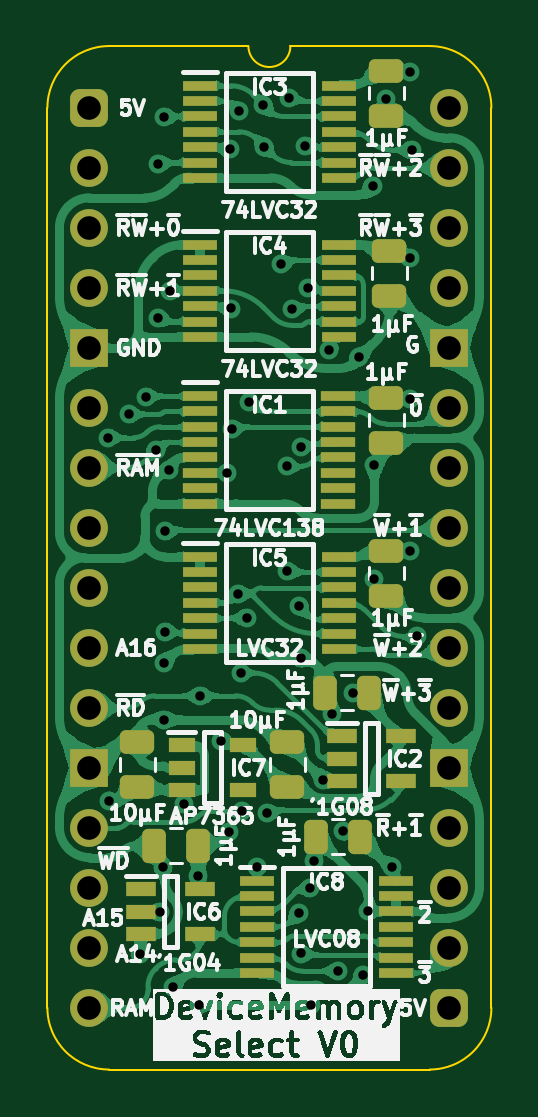
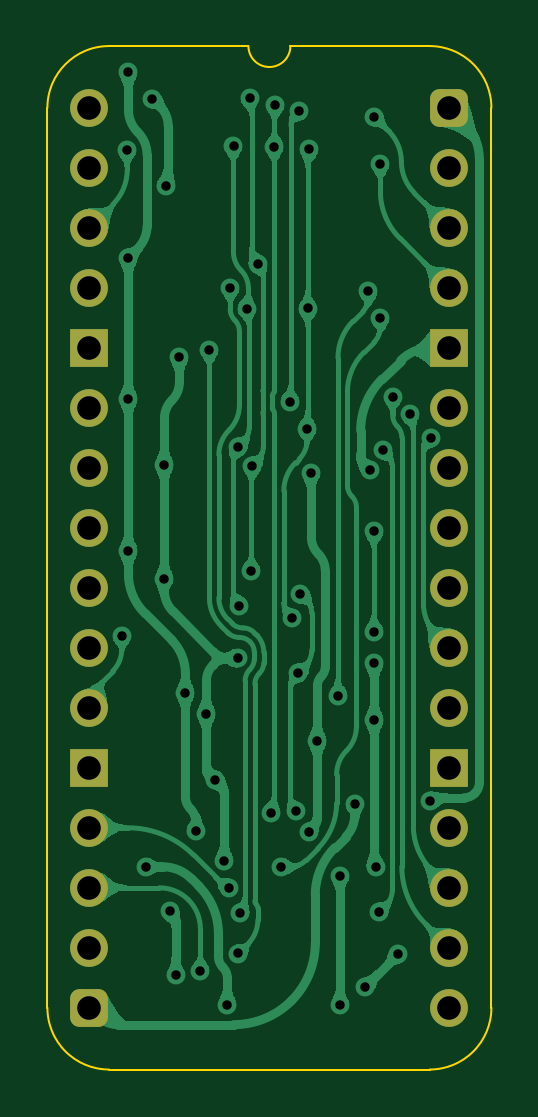
Circuit board: 11 layer files. Board 18.8 x 43.3 mm.
- bottom_copper: Video Device RAM Select-B_Cu.gbl (113193 bytes)
- bottom_mask: Video Device RAM Select-B_Mask.gbs (1968 bytes)
- paste: Video Device RAM Select-B_Paste.gbp (479 bytes)
- bottom_silk: Video Device RAM Select-B_Silkscreen.gbo (480 bytes)
- outline: Video Device RAM Select-Edge_Cuts.gm1 (1116 bytes)
- top_copper: Video Device RAM Select-F_Cu.gtl (247169 bytes)
- top_mask: Video Device RAM Select-F_Mask.gts (5356 bytes)
- paste: Video Device RAM Select-F_Paste.gtp (4430 bytes)
- top_silk: Video Device RAM Select-F_Silkscreen.gto (112889 bytes)
- drill: Video Device RAM Select-NPTH.drl (277 bytes)
- drill: Video Device RAM Select-PTH.drl (1871 bytes)

=== bottom_copper: Video Device RAM Select-B_Cu.gbl (113193 bytes, source omitted) ===
=== bottom_mask: Video Device RAM Select-B_Mask.gbs (1968 bytes, source withheld) ===
=== paste: Video Device RAM Select-B_Paste.gbp ===
%TF.GenerationSoftware,KiCad,Pcbnew,8.0.7*%
%TF.CreationDate,2025-01-17T14:44:14+02:00*%
%TF.ProjectId,Video Device RAM Select,56696465-6f20-4446-9576-696365205241,V0*%
%TF.SameCoordinates,Original*%
%TF.FileFunction,Paste,Bot*%
%TF.FilePolarity,Positive*%
%FSLAX46Y46*%
G04 Gerber Fmt 4.6, Leading zero omitted, Abs format (unit mm)*
G04 Created by KiCad (PCBNEW 8.0.7) date 2025-01-17 14:44:14*
%MOMM*%
%LPD*%
G01*
G04 APERTURE LIST*
G04 APERTURE END LIST*
M02*

=== bottom_silk: Video Device RAM Select-B_Silkscreen.gbo ===
%TF.GenerationSoftware,KiCad,Pcbnew,8.0.7*%
%TF.CreationDate,2025-01-17T14:44:14+02:00*%
%TF.ProjectId,Video Device RAM Select,56696465-6f20-4446-9576-696365205241,V0*%
%TF.SameCoordinates,Original*%
%TF.FileFunction,Legend,Bot*%
%TF.FilePolarity,Positive*%
%FSLAX46Y46*%
G04 Gerber Fmt 4.6, Leading zero omitted, Abs format (unit mm)*
G04 Created by KiCad (PCBNEW 8.0.7) date 2025-01-17 14:44:14*
%MOMM*%
%LPD*%
G01*
G04 APERTURE LIST*
G04 APERTURE END LIST*
M02*

=== outline: Video Device RAM Select-Edge_Cuts.gm1 ===
%TF.GenerationSoftware,KiCad,Pcbnew,8.0.7*%
%TF.CreationDate,2025-01-17T14:44:14+02:00*%
%TF.ProjectId,Video Device RAM Select,56696465-6f20-4446-9576-696365205241,V0*%
%TF.SameCoordinates,Original*%
%TF.FileFunction,Profile,NP*%
%FSLAX46Y46*%
G04 Gerber Fmt 4.6, Leading zero omitted, Abs format (unit mm)*
G04 Created by KiCad (PCBNEW 8.0.7) date 2025-01-17 14:44:14*
%MOMM*%
%LPD*%
G01*
G04 APERTURE LIST*
%TA.AperFunction,Profile*%
%ADD10C,0.100000*%
%TD*%
G04 APERTURE END LIST*
D10*
%TO.C,J1*%
X-1778000Y-38100000D02*
X-1778000Y0D01*
X6731000Y2616200D02*
X835732Y2613732D01*
X14404267Y2613733D02*
X8509000Y2616200D01*
X14404268Y-40713732D02*
X835733Y-40713733D01*
X17018000Y-38100000D02*
X17017999Y1D01*
X-1778000Y0D02*
G75*
G02*
X835732Y2613732I2613731J1D01*
G01*
X835733Y-40713733D02*
G75*
G02*
X-1778000Y-38100000I-6J2613727D01*
G01*
X8509000Y2616200D02*
G75*
G02*
X6731000Y2616200I-889000J0D01*
G01*
X14404267Y2613733D02*
G75*
G02*
X17017993Y1I-17J-2613743D01*
G01*
X17018000Y-38100000D02*
G75*
G02*
X14404268Y-40713730I-2613730J0D01*
G01*
%TD*%
M02*

=== top_copper: Video Device RAM Select-F_Cu.gtl (247169 bytes, source omitted) ===
=== top_mask: Video Device RAM Select-F_Mask.gts ===
%TF.GenerationSoftware,KiCad,Pcbnew,8.0.7*%
%TF.CreationDate,2025-01-17T14:44:14+02:00*%
%TF.ProjectId,Video Device RAM Select,56696465-6f20-4446-9576-696365205241,V0*%
%TF.SameCoordinates,Original*%
%TF.FileFunction,Soldermask,Top*%
%TF.FilePolarity,Negative*%
%FSLAX46Y46*%
G04 Gerber Fmt 4.6, Leading zero omitted, Abs format (unit mm)*
G04 Created by KiCad (PCBNEW 8.0.7) date 2025-01-17 14:44:14*
%MOMM*%
%LPD*%
G01*
G04 APERTURE LIST*
G04 Aperture macros list*
%AMRoundRect*
0 Rectangle with rounded corners*
0 $1 Rounding radius*
0 $2 $3 $4 $5 $6 $7 $8 $9 X,Y pos of 4 corners*
0 Add a 4 corners polygon primitive as box body*
4,1,4,$2,$3,$4,$5,$6,$7,$8,$9,$2,$3,0*
0 Add four circle primitives for the rounded corners*
1,1,$1+$1,$2,$3*
1,1,$1+$1,$4,$5*
1,1,$1+$1,$6,$7*
1,1,$1+$1,$8,$9*
0 Add four rect primitives between the rounded corners*
20,1,$1+$1,$2,$3,$4,$5,0*
20,1,$1+$1,$4,$5,$6,$7,0*
20,1,$1+$1,$6,$7,$8,$9,0*
20,1,$1+$1,$8,$9,$2,$3,0*%
G04 Aperture macros list end*
%ADD10RoundRect,0.250000X0.475000X-0.250000X0.475000X0.250000X-0.475000X0.250000X-0.475000X-0.250000X0*%
%ADD11RoundRect,0.400000X-0.400000X-0.400000X0.400000X-0.400000X0.400000X0.400000X-0.400000X0.400000X0*%
%ADD12O,1.600000X1.600000*%
%ADD13R,1.600000X1.600000*%
%ADD14R,1.475000X0.450000*%
%ADD15RoundRect,0.250000X-0.475000X0.250000X-0.475000X-0.250000X0.475000X-0.250000X0.475000X0.250000X0*%
%ADD16RoundRect,0.250000X0.250000X0.475000X-0.250000X0.475000X-0.250000X-0.475000X0.250000X-0.475000X0*%
%ADD17R,1.450000X0.450000*%
%ADD18R,1.250000X0.600000*%
%ADD19R,1.150000X0.600000*%
G04 APERTURE END LIST*
D10*
%TO.C,C9*%
X8382000Y-28747000D03*
X8382000Y-26847000D03*
%TD*%
D11*
%TO.C,J1*%
X0Y0D03*
D12*
X0Y-2540000D03*
X0Y-5080000D03*
X0Y-7620000D03*
D13*
X0Y-10160000D03*
D12*
X0Y-12700000D03*
X0Y-15240000D03*
X0Y-17780000D03*
X0Y-20320000D03*
X0Y-22860000D03*
X0Y-25400000D03*
D13*
X0Y-27940000D03*
D12*
X0Y-30480000D03*
X0Y-33020000D03*
X0Y-35560000D03*
X0Y-38100000D03*
D11*
X15240000Y-38100000D03*
D12*
X15240000Y-35560000D03*
X15240000Y-33020000D03*
X15240000Y-30480000D03*
D13*
X15240000Y-27940000D03*
D12*
X15240000Y-25400000D03*
X15240000Y-22860000D03*
X15240000Y-20320000D03*
X15240000Y-17780000D03*
X15240000Y-15240000D03*
X15240000Y-12700000D03*
D13*
X15240000Y-10160000D03*
D12*
X15240000Y-7620000D03*
X15240000Y-5080000D03*
X15240000Y-2540000D03*
X15240000Y0D03*
%TD*%
D14*
%TO.C,IC8*%
X7095000Y-32721000D03*
X7095000Y-33371000D03*
X7095000Y-34021000D03*
X7095000Y-34671000D03*
X7095000Y-35321000D03*
X7095000Y-35971000D03*
X7095000Y-36621000D03*
X12971000Y-36621000D03*
X12971000Y-35971000D03*
X12971000Y-35321000D03*
X12971000Y-34671000D03*
X12971000Y-34021000D03*
X12971000Y-33371000D03*
X12971000Y-32721000D03*
%TD*%
D15*
%TO.C,C3*%
X12700000Y-6051000D03*
X12700000Y-7951000D03*
%TD*%
D16*
%TO.C,C6*%
X4617000Y-31242000D03*
X2717000Y-31242000D03*
%TD*%
D15*
%TO.C,C4*%
X12573000Y-18751000D03*
X12573000Y-20651000D03*
%TD*%
D14*
%TO.C,IC3*%
X4682000Y934000D03*
X4682000Y284000D03*
X4682000Y-366000D03*
X4682000Y-1016000D03*
X4682000Y-1666000D03*
X4682000Y-2316000D03*
X4682000Y-2966000D03*
X10558000Y-2966000D03*
X10558000Y-2316000D03*
X10558000Y-1666000D03*
X10558000Y-1016000D03*
X10558000Y-366000D03*
X10558000Y284000D03*
X10558000Y934000D03*
%TD*%
D17*
%TO.C,IC1*%
X4695000Y-12203000D03*
X4695000Y-12853000D03*
X4695000Y-13503000D03*
X4695000Y-14153000D03*
X4695000Y-14803000D03*
X4695000Y-15453000D03*
X4695000Y-16103000D03*
X4695000Y-16753000D03*
X10545000Y-16753000D03*
X10545000Y-16103000D03*
X10545000Y-15453000D03*
X10545000Y-14803000D03*
X10545000Y-14153000D03*
X10545000Y-13503000D03*
X10545000Y-12853000D03*
X10545000Y-12203000D03*
%TD*%
D18*
%TO.C,IC6*%
X2179000Y-33086000D03*
X2179000Y-34036000D03*
X2179000Y-34986000D03*
X4679000Y-34986000D03*
X4679000Y-33086000D03*
%TD*%
D16*
%TO.C,C7*%
X11475000Y-30861000D03*
X9575000Y-30861000D03*
%TD*%
%TO.C,C1*%
X11856000Y-24765000D03*
X9956000Y-24765000D03*
%TD*%
D10*
%TO.C,C8*%
X2032000Y-28747000D03*
X2032000Y-26847000D03*
%TD*%
D15*
%TO.C,C5*%
X12573000Y1569000D03*
X12573000Y-331000D03*
%TD*%
D19*
%TO.C,IC7*%
X3907000Y-26990000D03*
X3907000Y-27940000D03*
X3907000Y-28890000D03*
X6507000Y-28890000D03*
X6507000Y-26990000D03*
%TD*%
D15*
%TO.C,C2*%
X12573000Y-12274000D03*
X12573000Y-14174000D03*
%TD*%
D14*
%TO.C,IC5*%
X4682000Y-19005000D03*
X4682000Y-19655000D03*
X4682000Y-20305000D03*
X4682000Y-20955000D03*
X4682000Y-21605000D03*
X4682000Y-22255000D03*
X4682000Y-22905000D03*
X10558000Y-22905000D03*
X10558000Y-22255000D03*
X10558000Y-21605000D03*
X10558000Y-20955000D03*
X10558000Y-20305000D03*
X10558000Y-19655000D03*
X10558000Y-19005000D03*
%TD*%
D18*
%TO.C,IC2*%
X10688000Y-26609000D03*
X10688000Y-27559000D03*
X10688000Y-28509000D03*
X13188000Y-28509000D03*
X13188000Y-26609000D03*
%TD*%
D14*
%TO.C,IC4*%
X4682000Y-5797000D03*
X4682000Y-6447000D03*
X4682000Y-7097000D03*
X4682000Y-7747000D03*
X4682000Y-8397000D03*
X4682000Y-9047000D03*
X4682000Y-9697000D03*
X10558000Y-9697000D03*
X10558000Y-9047000D03*
X10558000Y-8397000D03*
X10558000Y-7747000D03*
X10558000Y-7097000D03*
X10558000Y-6447000D03*
X10558000Y-5797000D03*
%TD*%
M02*

=== paste: Video Device RAM Select-F_Paste.gtp ===
%TF.GenerationSoftware,KiCad,Pcbnew,8.0.7*%
%TF.CreationDate,2025-01-17T14:44:14+02:00*%
%TF.ProjectId,Video Device RAM Select,56696465-6f20-4446-9576-696365205241,V0*%
%TF.SameCoordinates,Original*%
%TF.FileFunction,Paste,Top*%
%TF.FilePolarity,Positive*%
%FSLAX46Y46*%
G04 Gerber Fmt 4.6, Leading zero omitted, Abs format (unit mm)*
G04 Created by KiCad (PCBNEW 8.0.7) date 2025-01-17 14:44:14*
%MOMM*%
%LPD*%
G01*
G04 APERTURE LIST*
G04 Aperture macros list*
%AMRoundRect*
0 Rectangle with rounded corners*
0 $1 Rounding radius*
0 $2 $3 $4 $5 $6 $7 $8 $9 X,Y pos of 4 corners*
0 Add a 4 corners polygon primitive as box body*
4,1,4,$2,$3,$4,$5,$6,$7,$8,$9,$2,$3,0*
0 Add four circle primitives for the rounded corners*
1,1,$1+$1,$2,$3*
1,1,$1+$1,$4,$5*
1,1,$1+$1,$6,$7*
1,1,$1+$1,$8,$9*
0 Add four rect primitives between the rounded corners*
20,1,$1+$1,$2,$3,$4,$5,0*
20,1,$1+$1,$4,$5,$6,$7,0*
20,1,$1+$1,$6,$7,$8,$9,0*
20,1,$1+$1,$8,$9,$2,$3,0*%
G04 Aperture macros list end*
%ADD10RoundRect,0.250000X0.475000X-0.250000X0.475000X0.250000X-0.475000X0.250000X-0.475000X-0.250000X0*%
%ADD11R,1.475000X0.450000*%
%ADD12RoundRect,0.250000X-0.475000X0.250000X-0.475000X-0.250000X0.475000X-0.250000X0.475000X0.250000X0*%
%ADD13RoundRect,0.250000X0.250000X0.475000X-0.250000X0.475000X-0.250000X-0.475000X0.250000X-0.475000X0*%
%ADD14R,1.450000X0.450000*%
%ADD15R,1.250000X0.600000*%
%ADD16R,1.150000X0.600000*%
G04 APERTURE END LIST*
D10*
%TO.C,C9*%
X8382000Y-28747000D03*
X8382000Y-26847000D03*
%TD*%
D11*
%TO.C,IC8*%
X7095000Y-32721000D03*
X7095000Y-33371000D03*
X7095000Y-34021000D03*
X7095000Y-34671000D03*
X7095000Y-35321000D03*
X7095000Y-35971000D03*
X7095000Y-36621000D03*
X12971000Y-36621000D03*
X12971000Y-35971000D03*
X12971000Y-35321000D03*
X12971000Y-34671000D03*
X12971000Y-34021000D03*
X12971000Y-33371000D03*
X12971000Y-32721000D03*
%TD*%
D12*
%TO.C,C3*%
X12700000Y-6051000D03*
X12700000Y-7951000D03*
%TD*%
D13*
%TO.C,C6*%
X4617000Y-31242000D03*
X2717000Y-31242000D03*
%TD*%
D12*
%TO.C,C4*%
X12573000Y-18751000D03*
X12573000Y-20651000D03*
%TD*%
D11*
%TO.C,IC3*%
X4682000Y934000D03*
X4682000Y284000D03*
X4682000Y-366000D03*
X4682000Y-1016000D03*
X4682000Y-1666000D03*
X4682000Y-2316000D03*
X4682000Y-2966000D03*
X10558000Y-2966000D03*
X10558000Y-2316000D03*
X10558000Y-1666000D03*
X10558000Y-1016000D03*
X10558000Y-366000D03*
X10558000Y284000D03*
X10558000Y934000D03*
%TD*%
D14*
%TO.C,IC1*%
X4695000Y-12203000D03*
X4695000Y-12853000D03*
X4695000Y-13503000D03*
X4695000Y-14153000D03*
X4695000Y-14803000D03*
X4695000Y-15453000D03*
X4695000Y-16103000D03*
X4695000Y-16753000D03*
X10545000Y-16753000D03*
X10545000Y-16103000D03*
X10545000Y-15453000D03*
X10545000Y-14803000D03*
X10545000Y-14153000D03*
X10545000Y-13503000D03*
X10545000Y-12853000D03*
X10545000Y-12203000D03*
%TD*%
D15*
%TO.C,IC6*%
X2179000Y-33086000D03*
X2179000Y-34036000D03*
X2179000Y-34986000D03*
X4679000Y-34986000D03*
X4679000Y-33086000D03*
%TD*%
D13*
%TO.C,C7*%
X11475000Y-30861000D03*
X9575000Y-30861000D03*
%TD*%
%TO.C,C1*%
X11856000Y-24765000D03*
X9956000Y-24765000D03*
%TD*%
D10*
%TO.C,C8*%
X2032000Y-28747000D03*
X2032000Y-26847000D03*
%TD*%
D12*
%TO.C,C5*%
X12573000Y1569000D03*
X12573000Y-331000D03*
%TD*%
D16*
%TO.C,IC7*%
X3907000Y-26990000D03*
X3907000Y-27940000D03*
X3907000Y-28890000D03*
X6507000Y-28890000D03*
X6507000Y-26990000D03*
%TD*%
D12*
%TO.C,C2*%
X12573000Y-12274000D03*
X12573000Y-14174000D03*
%TD*%
D11*
%TO.C,IC5*%
X4682000Y-19005000D03*
X4682000Y-19655000D03*
X4682000Y-20305000D03*
X4682000Y-20955000D03*
X4682000Y-21605000D03*
X4682000Y-22255000D03*
X4682000Y-22905000D03*
X10558000Y-22905000D03*
X10558000Y-22255000D03*
X10558000Y-21605000D03*
X10558000Y-20955000D03*
X10558000Y-20305000D03*
X10558000Y-19655000D03*
X10558000Y-19005000D03*
%TD*%
D15*
%TO.C,IC2*%
X10688000Y-26609000D03*
X10688000Y-27559000D03*
X10688000Y-28509000D03*
X13188000Y-28509000D03*
X13188000Y-26609000D03*
%TD*%
D11*
%TO.C,IC4*%
X4682000Y-5797000D03*
X4682000Y-6447000D03*
X4682000Y-7097000D03*
X4682000Y-7747000D03*
X4682000Y-8397000D03*
X4682000Y-9047000D03*
X4682000Y-9697000D03*
X10558000Y-9697000D03*
X10558000Y-9047000D03*
X10558000Y-8397000D03*
X10558000Y-7747000D03*
X10558000Y-7097000D03*
X10558000Y-6447000D03*
X10558000Y-5797000D03*
%TD*%
M02*

=== top_silk: Video Device RAM Select-F_Silkscreen.gto (112889 bytes, source omitted) ===
=== drill: Video Device RAM Select-NPTH.drl ===
M48
; DRILL file {KiCad 8.0.7} date 2025-01-17T14:44:16+0200
; FORMAT={-:-/ absolute / inch / decimal}
; #@! TF.CreationDate,2025-01-17T14:44:16+02:00
; #@! TF.GenerationSoftware,Kicad,Pcbnew,8.0.7
; #@! TF.FileFunction,NonPlated,1,2,NPTH
FMAT,2
INCH
%
G90
G05
M30

=== drill: Video Device RAM Select-PTH.drl ===
M48
; DRILL file {KiCad 8.0.7} date 2025-01-17T14:44:16+0200
; FORMAT={-:-/ absolute / inch / decimal}
; #@! TF.CreationDate,2025-01-17T14:44:16+02:00
; #@! TF.GenerationSoftware,Kicad,Pcbnew,8.0.7
; #@! TF.FileFunction,Plated,1,2,PTH
FMAT,2
INCH
; #@! TA.AperFunction,Plated,PTH,ViaDrill
T1C0.0157
; #@! TA.AperFunction,Plated,PTH,ComponentDrill
T2C0.0394
%
G90
G05
T1
X0.0305Y-0.5497
X0.0321Y-1.1551
X0.0654Y-0.5107
X0.085Y-1.41
X0.0945Y-0.4812
X0.1107Y-0.5707
X0.115Y-0.0932
X0.115Y-0.35
X0.117Y-1.3405
X0.1226Y-1.265
X0.125Y-0.015
X0.125Y-0.925
X0.125Y-1.02
X0.1255Y-0.7058
X0.1255Y-0.8732
X0.1327Y-0.6033
X0.135Y-0.305
X0.14Y-1.465
X0.1581Y-1.16
X0.1818Y-1.28
X0.182Y-1.495
X0.185Y-0.98
X0.22Y-1.055
X0.2301Y-0.6084
X0.2334Y-1.2066
X0.2339Y-0.069
X0.2362Y-0.3345
X0.237Y-0.535
X0.2484Y-0.81
X0.25Y-0.005
X0.2519Y-0.9422
X0.2551Y-1.1728
X0.2622Y-0.85
X0.2657Y-0.49
X0.28Y-1.265
X0.29Y0.005
X0.2917Y-0.065
X0.2967Y-1.175
X0.3193Y-0.26
X0.3286Y-0.597
X0.3301Y-0.7724
X0.3327Y0.0169
X0.3377Y-0.335
X0.3488Y-1.3426
X0.35Y-0.83
X0.3519Y-1.4095
X0.3524Y-0.5657
X0.3526Y-0.9174
X0.3598Y-0.0636
X0.365Y-0.3
X0.368Y-1.3
X0.37Y-1.495
X0.375Y-1.255
X0.39Y-1.1196
X0.4Y-0.4031
X0.405Y-1.01
X0.415Y-1.4389
X0.4231Y-1.2056
X0.44Y-0.975
X0.45Y-0.415
X0.4557Y-1.446
X0.465Y-1.3394
X0.4728Y-0.13
X0.475Y-0.595
X0.475Y-0.785
X0.495Y0.015
X0.505Y-1.265
X0.535Y-0.7382
X0.535Y0.06
X0.535Y-0.25
X0.535Y-0.485
X0.537Y-0.0705
X0.5461Y-0.8811
T2
X0.0Y0.0
X0.0Y-0.1
X0.0Y-0.2
X0.0Y-0.3
X0.0Y-0.4
X0.0Y-0.5
X0.0Y-0.6
X0.0Y-0.7
X0.0Y-0.8
X0.0Y-0.9
X0.0Y-1.0
X0.0Y-1.1
X0.0Y-1.2
X0.0Y-1.3
X0.0Y-1.4
X0.0Y-1.5
X0.6Y0.0
X0.6Y-0.1
X0.6Y-0.2
X0.6Y-0.3
X0.6Y-0.4
X0.6Y-0.5
X0.6Y-0.6
X0.6Y-0.7
X0.6Y-0.8
X0.6Y-0.9
X0.6Y-1.0
X0.6Y-1.1
X0.6Y-1.2
X0.6Y-1.3
X0.6Y-1.4
X0.6Y-1.5
M30
